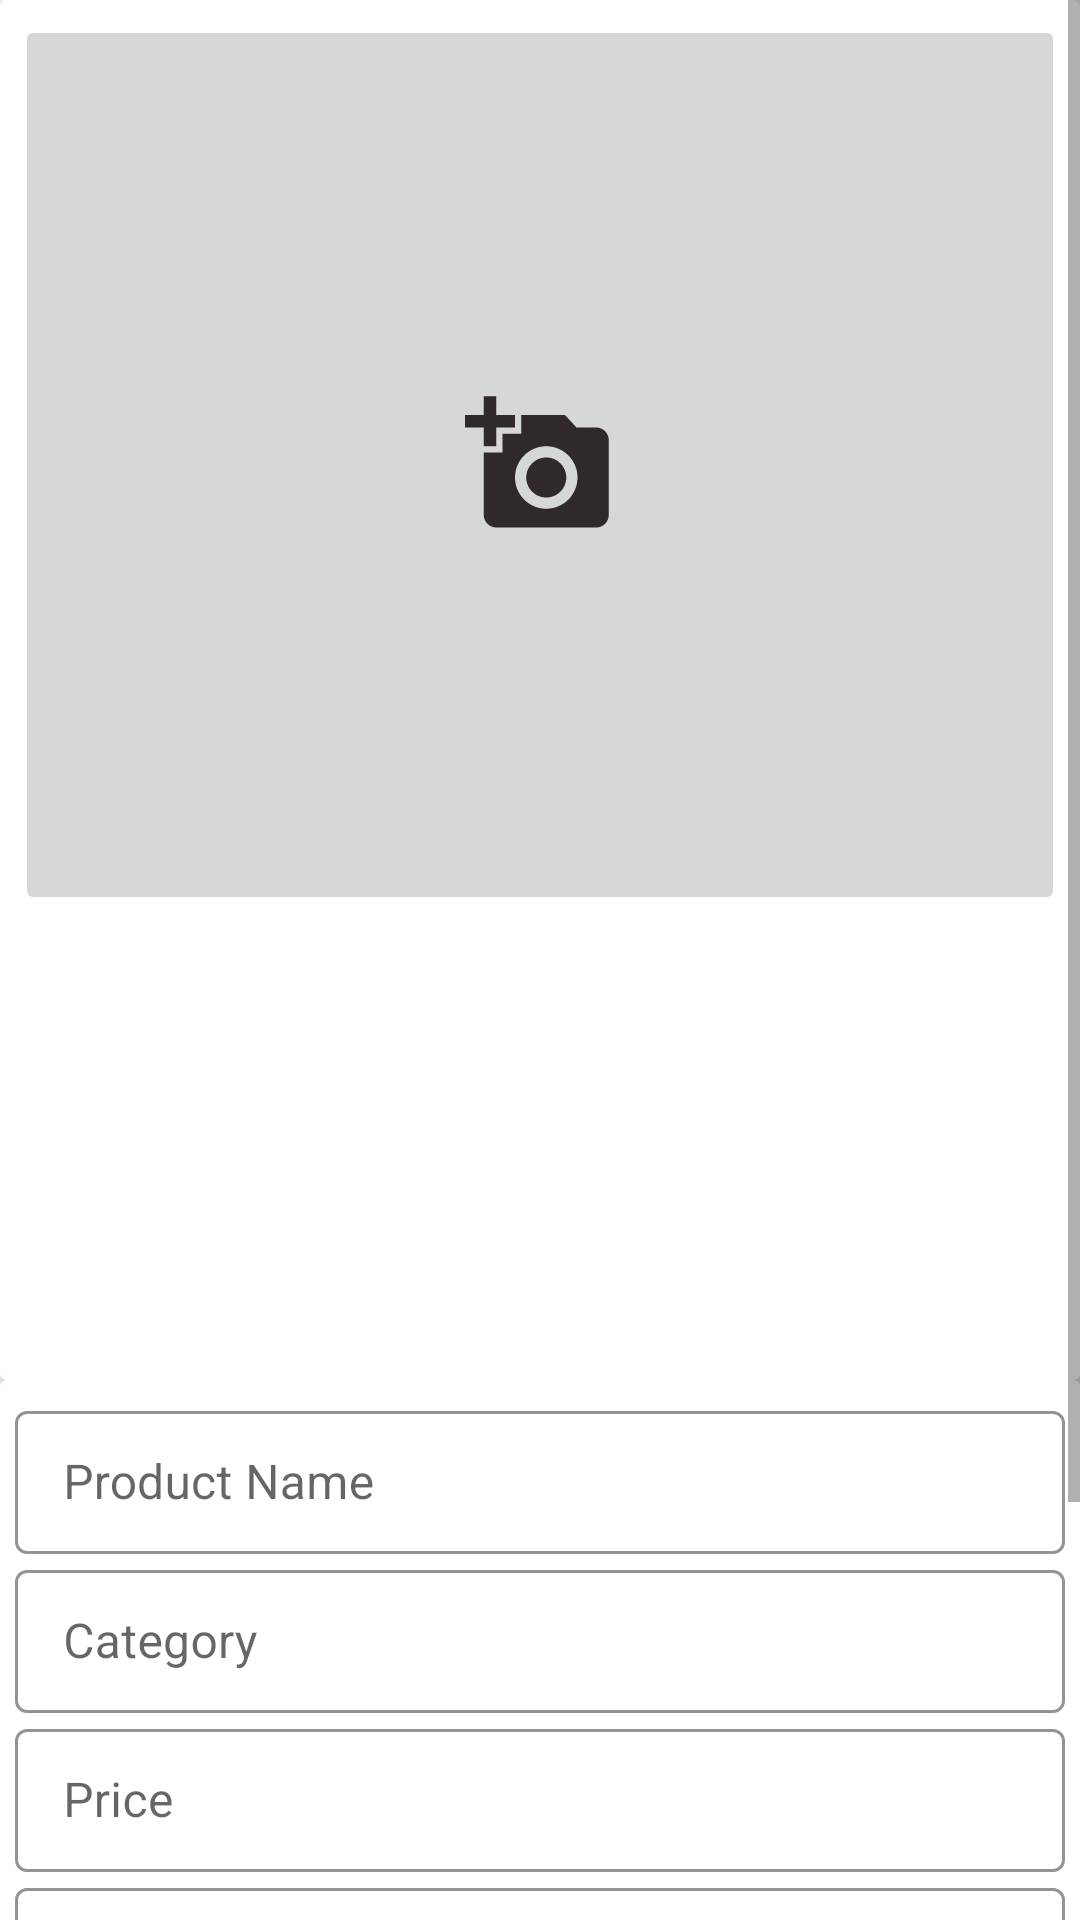

Layout XML and referenced resources for this Android screen:
<!-- AndroidManifest.xml: application theme Theme.Shopify -->
<!-- res/layout/activity_add_item.xml -->
<?xml version="1.0" encoding="utf-8"?>
<RelativeLayout xmlns:android="http://schemas.android.com/apk/res/android"
    xmlns:app="http://schemas.android.com/apk/res-auto"
    xmlns:tools="http://schemas.android.com/tools"
    android:layout_width="match_parent"
    android:layout_height="match_parent"
    tools:context=".AddItemActivity">

    <ScrollView
        android:layout_width="match_parent"
        android:layout_height="match_parent">

        <LinearLayout
            android:layout_width="match_parent"
            android:layout_height="wrap_content"
            android:orientation="vertical">

            <androidx.cardview.widget.CardView
                android:layout_width="match_parent"
                android:layout_height="match_parent"
                android:elevation="12dp">

                <LinearLayout
                    android:layout_width="match_parent"
                    android:layout_height="wrap_content"
                    android:orientation="vertical"
                    android:padding="5dp">

                    <androidx.appcompat.widget.AppCompatImageButton
                        android:id="@+id/add_img_btn"
                        android:layout_width="match_parent"
                        android:layout_height="300dp"
                        android:src="@drawable/ic_baseline_add_a_photo_24" />

                    <androidx.recyclerview.widget.RecyclerView
                        android:id="@+id/imageRecyclerView"
                        android:layout_width="match_parent"
                        android:layout_height="150dp"
                        android:orientation="horizontal" />
                </LinearLayout>
            </androidx.cardview.widget.CardView>

            <androidx.cardview.widget.CardView
                android:layout_width="match_parent"
                android:layout_height="match_parent"
                android:elevation="12dp">

                <LinearLayout
                    android:layout_width="match_parent"
                    android:layout_height="wrap_content"
                    android:orientation="vertical"
                    android:padding="5dp">

                    <com.google.android.material.textfield.TextInputLayout
                        style="@style/Widget.MaterialComponents.TextInputLayout.OutlinedBox.Dense"
                        android:layout_width="match_parent"
                        android:layout_height="wrap_content"
                        app:boxStrokeColor="@color/black"
                        app:endIconMode="clear_text"
                        app:endIconTint="@color/black"
                        app:helperTextTextColor="@color/black"
                        app:startIconTint="@color/black">
                        <androidx.appcompat.widget.AppCompatEditText
                            android:id="@+id/add_productName"
                            android:layout_width="match_parent"
                            android:layout_height="wrap_content"
                            android:ems="10"
                            android:hint="@string/product_name"
                            android:inputType="textPersonName" />
                    </com.google.android.material.textfield.TextInputLayout>

                    <com.google.android.material.textfield.TextInputLayout
                        style="@style/Widget.MaterialComponents.TextInputLayout.OutlinedBox.Dense"
                        android:layout_width="match_parent"
                        android:layout_height="wrap_content"
                        app:boxStrokeColor="@color/black"
                        app:endIconMode="clear_text"
                        app:endIconTint="@color/black"
                        app:helperTextTextColor="@color/black"
                        app:startIconTint="@color/black">
                        <androidx.appcompat.widget.AppCompatEditText
                            android:id="@+id/add_category"
                            android:layout_width="match_parent"
                            android:layout_height="wrap_content"
                            android:ems="10"
                            android:hint="@string/category"
                            android:inputType="textPersonName" />
                    </com.google.android.material.textfield.TextInputLayout>

                    <com.google.android.material.textfield.TextInputLayout
                        style="@style/Widget.MaterialComponents.TextInputLayout.OutlinedBox.Dense"
                        android:layout_width="match_parent"
                        android:layout_height="wrap_content"
                        app:boxStrokeColor="@color/black"
                        app:endIconMode="clear_text"
                        app:endIconTint="@color/black"
                        app:helperTextTextColor="@color/black"
                        app:startIconTint="@color/black">
                        <androidx.appcompat.widget.AppCompatEditText
                            android:id="@+id/add_price"
                            android:layout_width="match_parent"
                            android:layout_height="wrap_content"
                            android:ems="10"
                            android:hint="@string/product_price"
                            android:inputType="textPersonName" />
                    </com.google.android.material.textfield.TextInputLayout>




                    <com.google.android.material.textfield.TextInputLayout
                        android:id="@+id/loginEmailLayout"
                        style="@style/Widget.MaterialComponents.TextInputLayout.OutlinedBox.Dense"
                        android:layout_width="match_parent"
                        android:layout_height="wrap_content"
                        app:boxStrokeColor="@color/black"
                        app:endIconMode="clear_text"
                        app:endIconTint="@color/black"
                        app:helperTextTextColor="@color/black"
                        app:startIconTint="@color/black">

                        <com.google.android.material.textfield.TextInputEditText
                            android:id="@+id/add_edittext"
                            android:layout_width="match_parent"
                            android:layout_height="wrap_content"
                            android:gravity="top|left"
                            android:inputType="textEmailAddress|textMultiLine"
                            android:hint="@string/description"
                            android:lines="20"
                            android:minLines="5"
                            android:scrollHorizontally="false"
                            android:scrollbars="vertical" />

                    </com.google.android.material.textfield.TextInputLayout>

                    <androidx.appcompat.widget.AppCompatButton
                        android:id="@+id/submitBtn"
                        android:layout_width="match_parent"
                        android:layout_height="wrap_content"
                        android:background="@color/black"
                        android:textColor="@color/white"
                        android:layout_marginTop="12dp"
                        android:text="Submit" />


                </LinearLayout>
            </androidx.cardview.widget.CardView>


        </LinearLayout>
    </ScrollView>

</RelativeLayout>
<!-- resources referenced by this layout -->
<resources>
  <!-- drawable ic_baseline_add_a_photo_24 (drawable) -->
  <vector android:height="50dp" android:tint="#2F2929"
      android:viewportHeight="24" android:viewportWidth="24"
      android:width="50dp" xmlns:android="http://schemas.android.com/apk/res/android">
      <path android:fillColor="@android:color/white" android:pathData="M3,4V1h2v3h3v2H5v3H3V6H0V4H3zM6,10V7h3V4h7l1.83,2H21c1.1,0 2,0.9 2,2v12c0,1.1 -0.9,2 -2,2H5c-1.1,0 -2,-0.9 -2,-2V10H6zM13,19c2.76,0 5,-2.24 5,-5s-2.24,-5 -5,-5s-5,2.24 -5,5S10.24,19 13,19zM9.8,14c0,1.77 1.43,3.2 3.2,3.2s3.2,-1.43 3.2,-3.2s-1.43,-3.2 -3.2,-3.2S9.8,12.23 9.8,14z"/>
  </vector>
  <string name="category">Category</string>
  <string name="description">Description</string>
  <string name="product_name">Product Name</string>
  <string name="product_price">Price</string>
  <style name="Theme.Shopify" parent="Theme.MaterialComponents.DayNight.DarkActionBar">
          
          <item name="colorPrimary">@color/black</item>
          <item name="colorPrimaryVariant">@color/black</item>
          <item name="colorOnPrimary">@color/white</item>
          
          <item name="colorSecondary">@color/teal_200</item>
          <item name="colorSecondaryVariant">@color/teal_700</item>
          <item name="colorOnSecondary">@color/black</item>
          
          <item name="android:statusBarColor" tools:targetApi="l">?attr/colorPrimaryVariant</item>
          
          <item name="android:windowBackground">@color/white</item>
      </style>
  <!-- not gathered from this repository: default colours our renderer supplied (Android Studio template values) -->
  <color name="teal_200">#FF03DAC5</color>
  <color name="teal_700">#FF018786</color>
  <color name="black">#FF000000</color>
  <color name="white">#FFFFFFFF</color>
</resources>
